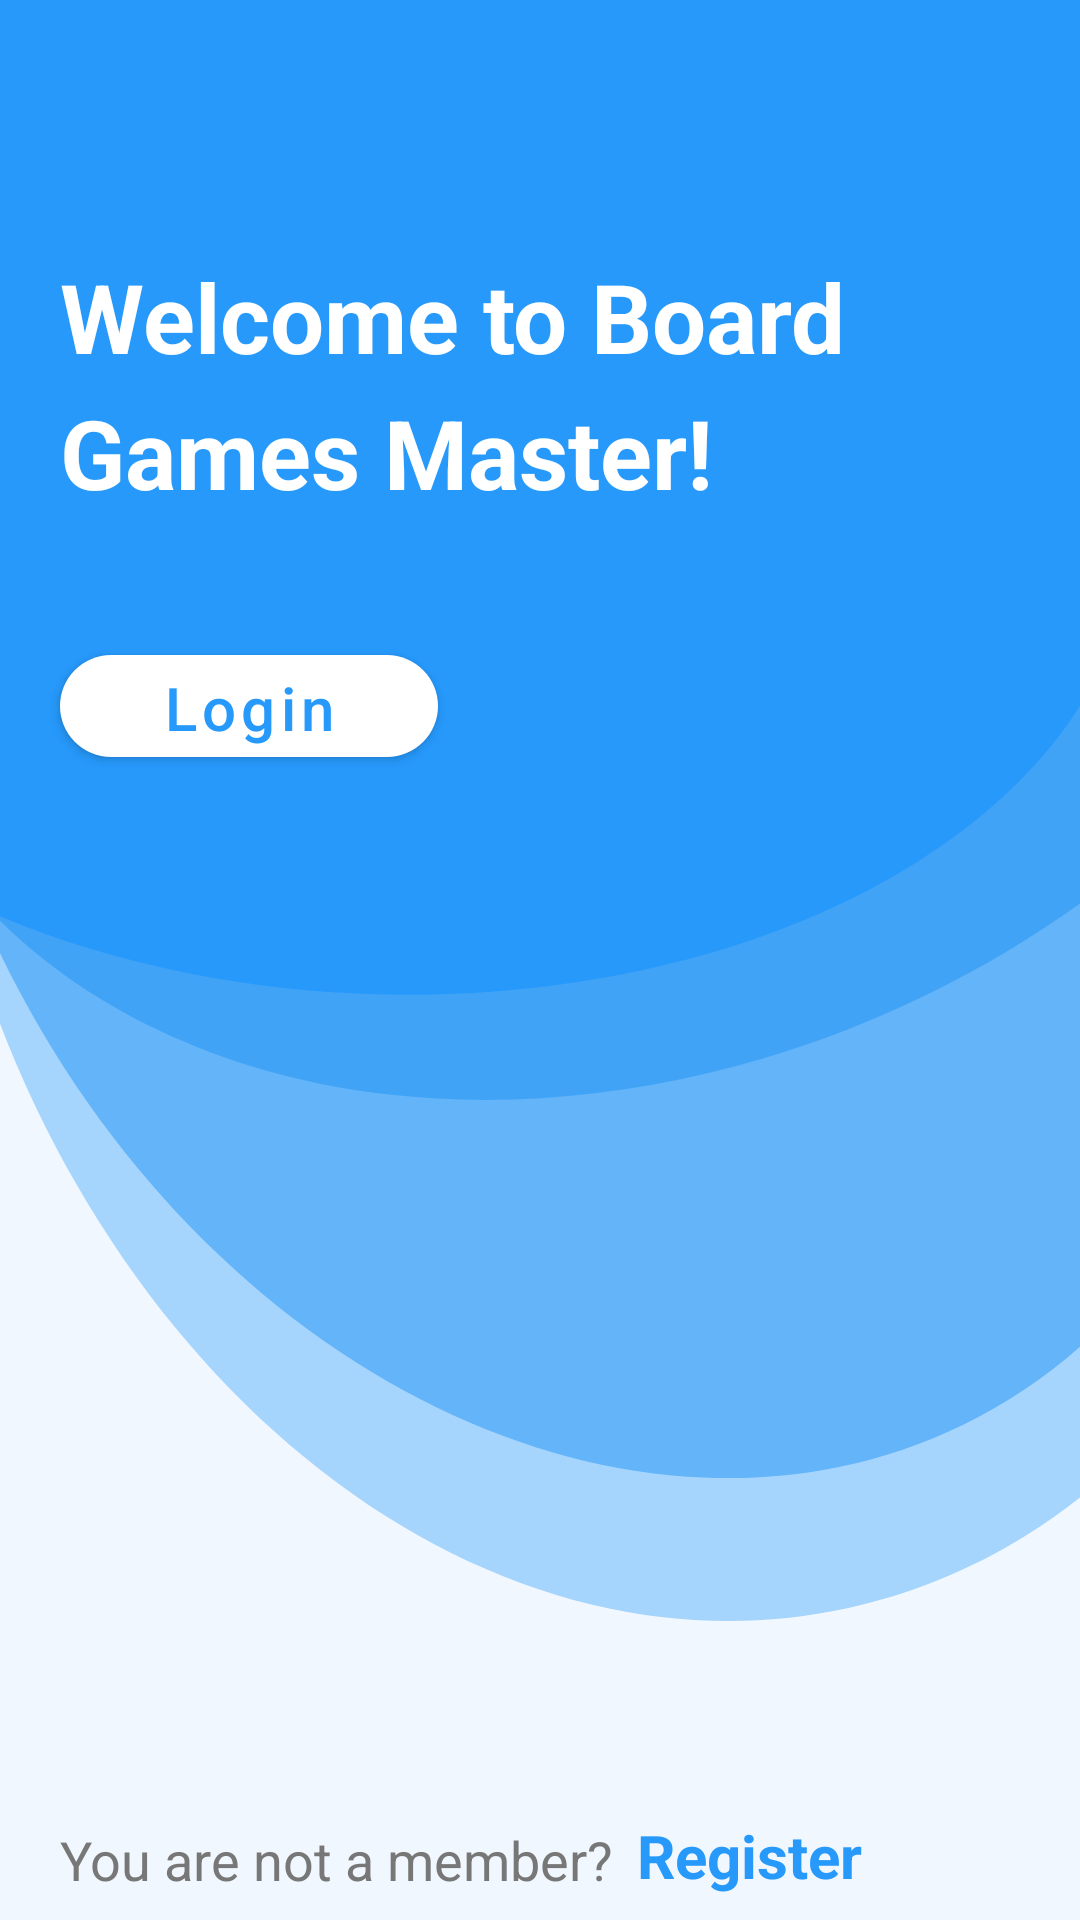

Android layout source for this screen:
<!-- AndroidManifest.xml: application theme AppTheme -->
<!-- res/layout/fragment_hello.xml -->
<?xml version="1.0" encoding="utf-8"?>
<androidx.constraintlayout.widget.ConstraintLayout xmlns:android="http://schemas.android.com/apk/res/android"
    xmlns:app="http://schemas.android.com/apk/res-auto"
    android:layout_width="match_parent"
    android:layout_height="match_parent"
    android:background="@drawable/hello_screen_bg">

    <TextView
        android:id="@+id/hello_textView"
        android:layout_width="wrap_content"
        android:layout_height="wrap_content"
        android:layout_marginStart="@dimen/dp_20"
        android:layout_marginTop="@dimen/dp_84"
        android:lineSpacingExtra="@dimen/dp_8"
        android:text="@string/helloText"
        android:textColor="@android:color/white"
        android:textSize="@dimen/sp_32"
        android:textStyle="bold"
        app:layout_constraintStart_toStartOf="parent"
        app:layout_constraintTop_toTopOf="parent" />

    <com.google.android.material.button.MaterialButton
        android:id="@+id/hello_button_login"
        android:layout_width="@dimen/dp_126"
        android:layout_height="@dimen/dp_46"
        android:layout_marginStart="@dimen/dp_20"
        android:layout_marginTop="@dimen/dp_40"
        app:backgroundTint="@android:color/white"
        app:cornerRadius="@dimen/dp_100"
        android:text="@string/loginButtonText"
        android:textAllCaps="false"
        android:textColor="@color/colorPrimary"
        android:textSize="@dimen/sp_20"
        app:layout_constraintStart_toStartOf="parent"
        app:layout_constraintTop_toBottomOf="@id/hello_textView" />

    <TextView
        android:id="@+id/hello_textView_hint"
        android:layout_width="wrap_content"
        android:layout_height="wrap_content"
        android:layout_marginStart="@dimen/dp_20"
        android:layout_marginBottom="@dimen/dp_8"
        android:text="@string/textForRegister"
        android:textColor="@color/grey"
        android:textSize="@dimen/sp_18"
        app:layout_constraintBottom_toBottomOf="parent"
        app:layout_constraintStart_toStartOf="parent" />

    <TextView
        android:id="@+id/hello_textView_register"
        android:layout_width="wrap_content"
        android:layout_height="wrap_content"
        android:layout_marginStart="@dimen/dp_8"
        android:layout_marginBottom="@dimen/dp_8"
        android:clickable="true"
        android:focusable="true"
        android:text="@string/register"
        android:textColor="@color/colorPrimary"
        android:textSize="@dimen/sp_20"
        android:textStyle="bold"
        app:layout_constraintBottom_toBottomOf="parent"
        app:layout_constraintStart_toEndOf="@id/hello_textView_hint" />

</androidx.constraintlayout.widget.ConstraintLayout>
<!-- resources referenced by this layout -->
<resources>
  <color name="colorPrimary">#2699FB</color>
  <color name="grey">#777777</color>
  <dimen name="dp_100">100dp</dimen>
  <dimen name="dp_126">126dp</dimen>
  <dimen name="dp_20">20dp</dimen>
  <dimen name="dp_40">40dp</dimen>
  <dimen name="dp_46">46dp</dimen>
  <dimen name="dp_8">8dp</dimen>
  <dimen name="dp_84">84dp</dimen>
  <dimen name="sp_18">18sp</dimen>
  <dimen name="sp_20">20sp</dimen>
  <dimen name="sp_32">32sp</dimen>
  <!-- drawable hello_screen_bg: png bitmap (drawable-hdpi, 25411 bytes) -->
  <string name="helloText">Welcome to Board Games Master!</string>
  <string name="loginButtonText">Login</string>
  <string name="register">Register</string>
  <string name="textForRegister">You are not a member?</string>
  <style name="AppTheme" parent="Theme.MaterialComponents.Light.NoActionBar">
          
          <item name="colorPrimary">@color/colorPrimary</item>
          <item name="colorPrimaryDark">@color/colorPrimaryDark</item>
          <item name="colorAccent">@color/colorAccent</item>
          <item name="windowNoTitle">true</item>
          <item name="windowActionBar">false</item>
      </style>
  <color name="colorPrimaryDark">#0087FC</color>
  <color name="colorAccent">#D81B60</color>
</resources>
